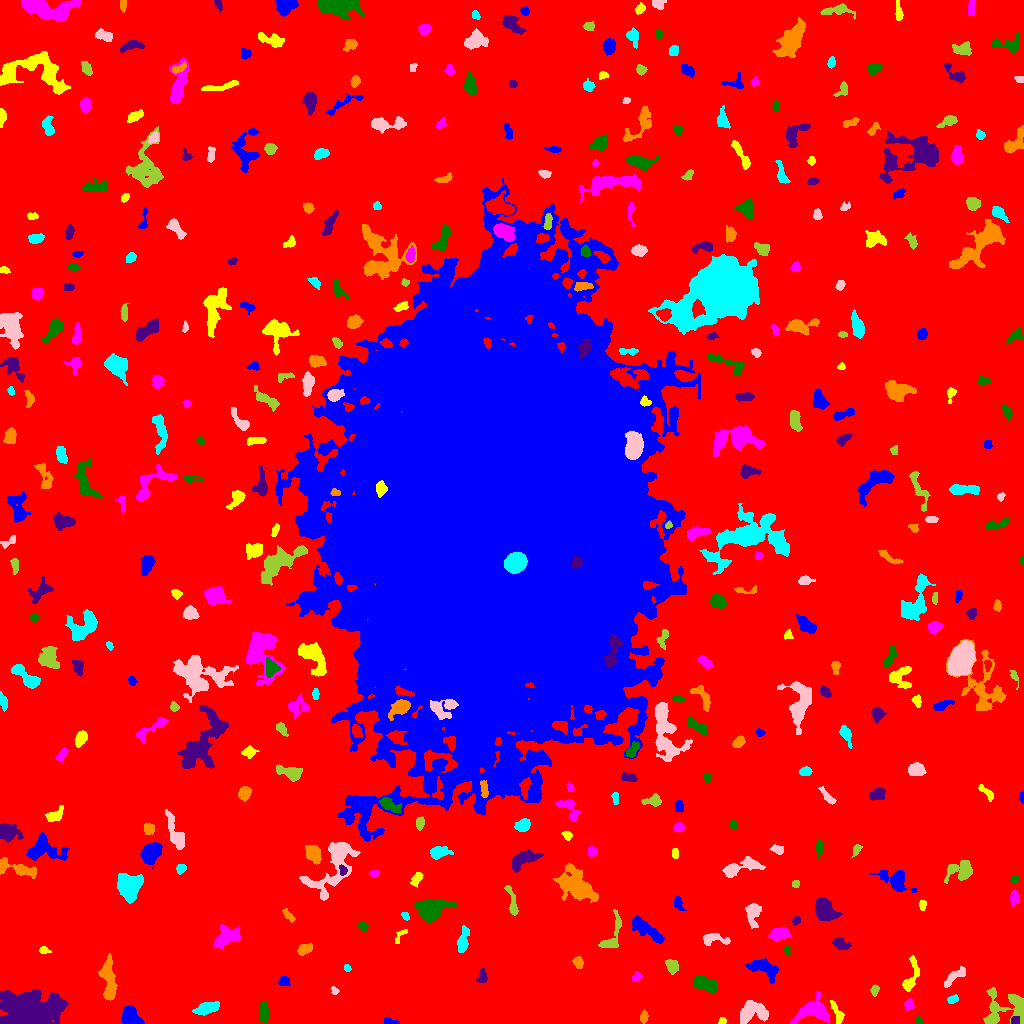

The table this chart was drawn from, first rows:
ID, X, Y, A, B, theta, total_flux, mu_max, mu_median, mu_mean, R_fwhm, R_e, R10, R90, x_start, x_end, y_start, y_end, area, greylevel
0, 521.9, 520.8, 313.2, 306.4, -0.4479, 1708752, 16.0, 2.0, 2.139, 43.56, 233.1, 87.72, 376.1, 0, 1023, 0, 1023, 798722, 2.139
1, 389, 1.887, 4.08, 1.443, -0.1368, 238.0, 6.0, 3.0, 2.938, 3.785, 2.764, 0.9772, 4.334, 384, 399, 0, 6, 81, 7.938
2, 722.3, 2.661, 1.816, 1.646, 0.6368, 124.0, 5.0, 2.0, 2.385, 2.821, 2.185, 0.7979, 3.385, 718, 726, 0, 6, 52, 7.385
3, 813.4, 13.98, 8.173, 5.989, 0.2571, 1562, 8.0, 3.0, 2.877, 7.442, 6.956, 2.523, 11.07, 790, 829, 0, 32, 543, 7.877
4, 918, 2.492, 1.843, 1.578, -1.168, 254.0, 10.0, 4.0, 4.792, 2.821, 2.034, 0.7979, 3.385, 915, 922, 0, 7, 53, 9.792
5, 1014, 2.964, 2.148, 1.858, 0.6098, 138.0, 5.0, 2.0, 2.0, 2.459, 2.394, 0.7979, 3.909, 1011, 1019, 0, 7, 69, 10.0
6, 643.8, 6.946, 2.84, 1.836, 1.415, 223.0, 5.0, 2.0, 2.451, 3.7, 2.932, 1.128, 4.514, 640, 648, 0, 14, 91, 7.451
7, 207.7, 15.66, 6.456, 2.461, 0.3045, 835.0, 8.0, 3.0, 3.151, 6.103, 5.078, 2.034, 7.756, 192, 219, 8, 22, 265, 8.151
8, 751.8, 11.7, 7.515, 5.12, 0.241, 1406, 7.0, 3.0, 3.07, 7.442, 6.747, 2.706, 10.39, 740, 768, 0, 23, 458, 8.07
9, 1002, 14.94, 12.55, 9.103, 0.3913, 2362, 9.0, 3.0, 3.474, 7.069, 8.078, 2.932, 13.16, 983, 1023, 0, 36, 680, 7.474
10, 351.9, 12.66, 6.665, 5.799, 0.6568, 24643, 94.0, 17.0, 25.94, 7.999, 7.464, 2.932, 12.85, 326, 367, 0, 29, 950, 29.94
11, 130.2, 6.338, 5.029, 3.6, -0.776, 1605, 12.0, 5.0, 5.262, 6.91, 5.262, 2.111, 7.999, 121, 144, 0, 18, 305, 11.26
12, 837.1, 10.07, 6.768, 2.099, -1.182, 531.0, 6.0, 3.0, 3.298, 6.103, 4.222, 1.784, 6.358, 830, 844, 0, 23, 161, 9.298
13, 908.9, 19.08, 3.002, 2.416, 1.065, 277.0, 5.0, 3.0, 2.856, 4.26, 3.29, 1.262, 4.983, 904, 914, 13, 25, 97, 6.856
14, 263.8, 11.72, 5.046, 2.179, -1.514, 373.0, 5.0, 2.0, 2.119, 4.886, 4.297, 1.596, 6.333, 259, 268, 1, 21, 176, 8.119
15, 29.5, 9.767, 11.78, 7.627, 0.0149, 20424, 50.0, 5.0, 10.8, 9.305, 9.219, 3.656, 18.42, 0, 68, 0, 34, 1891, 15.8
16, 108.5, 42.65, 11.92, 3.022, -1.498, 1442, 9.0, 3.0, 3.055, 4.618, 6.747, 2.394, 10.3, 98, 117, 23, 70, 472, 8.055
17, 952.3, 23.89, 2.706, 1.766, 0.3797, 228.0, 7.0, 2.0, 2.682, 2.877, 2.764, 0.9772, 4.37, 947, 958, 20, 29, 85, 8.682
18, 334.6, 32.77, 2.091, 1.833, -0.9109, 150.0, 6.0, 3.0, 2.632, 3.09, 2.394, 0.7979, 3.656, 331, 339, 29, 37, 57, 7.632
19, 874.8, 33.47, 2.768, 1.838, 1.331, 154.0, 4.0, 2.0, 1.901, 4.068, 2.764, 0.9772, 4.334, 870, 879, 27, 39, 81, 6.901
20, 177.7, 33.01, 2.162, 1.649, 1.177, 152.0, 6.0, 2.0, 2.492, 2.821, 2.326, 0.7979, 3.742, 174, 181, 29, 38, 61, 7.492
21, 283.8, 42.47, 2.422, 2.326, 0.06003, 320.0, 7.0, 3.0, 3.048, 3.385, 2.932, 1.128, 4.754, 278, 290, 38, 47, 105, 8.048
22, 911, 47.29, 10.67, 3.068, 1.332, 542.0, 5.0, 2.0, 2.0, 4.787, 4.983, 1.871, 8.098, 902, 919, 32, 68, 271, 7.0
23, 636.5, 45.96, 2.637, 1.966, 0.4634, 223.0, 5.0, 3.0, 2.655, 3.742, 2.821, 1.128, 4.37, 632, 642, 42, 52, 84, 7.655
24, 703.5, 39.95, 6.248, 2.91, -0.3891, 1086, 9.0, 3.0, 3.481, 5.352, 5.171, 2.034, 8.368, 693, 717, 31, 48, 312, 8.481
25, 482.3, 46.23, 3.449, 2.175, 1.452, 229.0, 4.0, 2.0, 1.941, 4.72, 3.29, 1.262, 5.293, 476, 487, 41, 55, 118, 6.941
26, 578.4, 61.02, 2.841, 2.215, -1.202, 362.0, 7.0, 3.0, 3.261, 3.989, 3.192, 1.262, 4.983, 572, 583, 55, 67, 111, 8.261
27, 347.2, 55.25, 1.759, 1.417, -0.8747, 153.0, 9.0, 3.0, 3.06, 1.784, 1.954, 0.5642, 3.192, 344, 351, 52, 59, 50, 9.06
28, 954.4, 46.93, 7.803, 2.223, 0.6748, 349.0, 4.0, 2.0, 1.67, 6.129, 4.72, 1.784, 7.181, 944, 965, 36, 57, 209, 6.67
29, 671.9, 57.73, 3.648, 2.716, -1.042, 758.0, 8.0, 5.0, 4.737, 5.863, 4.029, 1.693, 6.155, 665, 678, 49, 64, 160, 8.738
30, 84.39, 70.93, 4.05, 3.23, 1.078, 1013, 10.0, 4.0, 4.169, 5.836, 4.618, 1.871, 7.269, 77, 93, 61, 79, 243, 9.169
31, 763.1, 55.76, 7.959, 3.885, -0.4492, 1517, 9.0, 3.0, 3.87, 6.555, 6.18, 2.459, 9.885, 745, 778, 40, 65, 392, 7.87
32, 43.64, 73.41, 2.241, 1.808, -0.09126, 121.0, 3.0, 2.0, 1.658, 3.478, 2.523, 1.128, 3.989, 39, 51, 70, 77, 73, 7.658
33, 226.7, 86.62, 6.63, 4.357, 0.4635, 654.0, 6.0, 2.0, 1.686, 6.283, 5.726, 2.257, 8.649, 213, 240, 75, 99, 388, 7.686
34, 786.9, 73.08, 2.402, 1.537, -1.462, 163.0, 5.0, 3.0, 2.672, 3.29, 2.394, 0.9772, 3.7, 783, 790, 68, 78, 61, 8.672
35, 840.2, 79.32, 4.015, 2.611, -0.445, 415.0, 6.0, 2.0, 2.399, 4.787, 3.949, 1.493, 6.308, 832, 851, 74, 86, 173, 7.399
36, 304.4, 74.64, 3.697, 2.511, 0.4989, 351.0, 5.0, 2.0, 2.356, 4.618, 3.909, 1.596, 5.89, 297, 312, 68, 80, 149, 7.356
37, 463.1, 82.79, 6.929, 2.417, 1.376, 717.0, 7.0, 3.0, 3.104, 4.886, 5.015, 1.954, 7.736, 457, 469, 71, 98, 231, 7.104
38, 714.6, 84.77, 7.243, 2.686, -0.09366, 794.0, 8.0, 3.0, 3.693, 5.781, 4.549, 1.784, 7.225, 703, 730, 78, 90, 215, 8.693
39, 612.4, 86.91, 11.12, 3.911, 1.229, 707.0, 5.0, 2.0, 2.318, 6.383, 5.232, 2.111, 8.176, 598, 621, 76, 114, 305, 7.318
40, 268.5, 91.08, 3.433, 2.743, -1.141, 449.0, 5.0, 3.0, 3.162, 5.642, 4.029, 1.596, 5.944, 263, 274, 84, 99, 142, 8.162
41, 648.2, 92.27, 10.09, 3.156, -0.6049, 899.0, 5.0, 2.0, 2.171, 6.676, 6.103, 2.326, 10.05, 631, 664, 80, 108, 414, 7.171
42, 399.3, 85.22, 5.123, 1.56, 1.027, 105.0, 4.0, 1.0, 1.167, 2.585, 2.257, 0.7979, 4.146, 395, 407, 80, 94, 90, 7.167
43, 779.4, 89.44, 5.19, 2.932, 0.2782, 618.0, 7.0, 3.0, 2.711, 4.514, 4.754, 1.784, 7.356, 768, 791, 83, 96, 228, 7.711
44, 362.9, 97.06, 2.562, 1.909, -0.4572, 212.0, 5.0, 3.0, 2.684, 3.7, 2.821, 1.128, 4.297, 358, 369, 93, 101, 79, 7.684
45, 796.2, 102.6, 2.097, 1.746, 0.855, 126.0, 4.0, 2.0, 1.853, 3.385, 2.394, 0.9772, 3.949, 792, 800, 98, 107, 68, 7.853
46, 288.1, 108.6, 4.687, 1.651, -0.8242, 161.0, 4.0, 1.0, 1.578, 3.909, 3.09, 1.128, 4.918, 282, 295, 101, 115, 102, 6.578
47, 405.2, 107.6, 2.217, 1.476, -1.029, 148.0, 5.0, 2.5, 2.467, 3.09, 2.257, 0.7979, 3.568, 401, 409, 103, 111, 60, 8.467
48, 753, 110.6, 5.969, 3.216, 1.524, 1084, 9.0, 3.0, 4.0, 5.726, 4.918, 1.954, 8.019, 745, 761, 95, 120, 271, 9.0
49, 512.4, 120.2, 9.187, 1.671, -1.356, 198.0, 4.0, 1.0, 1.026, 3.827, 3.613, 1.382, 6.103, 504, 518, 108, 138, 193, 7.026
50, 906.4, 101.5, 10.98, 3.847, -0.1517, 1006, 6.0, 2.0, 2.586, 7.047, 5.809, 2.257, 9.508, 885, 923, 91, 116, 389, 7.586
51, 677.7, 120.1, 3.579, 2.142, -1.239, 210.0, 5.0, 2.0, 1.81, 2.985, 3.192, 1.128, 5.323, 674, 686, 113, 128, 116, 6.81
52, 922.6, 118.9, 2.56, 1.669, 1.523, 138.0, 4.0, 2.0, 1.917, 3.742, 2.523, 0.9772, 4.107, 919, 926, 113, 123, 72, 6.917
53, 1014, 125.6, 3.563, 1.968, 1.518, 298.0, 5.0, 2.0, 2.463, 4.029, 3.338, 1.262, 5.323, 1010, 1018, 117, 134, 121, 7.463
54, 430.9, 113.5, 7.158, 4.638, 0.3132, 5063, 29.0, 6.0, 8.552, 5.997, 6.383, 2.394, 11.16, 414, 457, 101, 124, 592, 12.55
55, 825, 113.1, 6.425, 4.337, -0.7972, 2514, 11.0, 6.0, 5.888, 8.667, 6.723, 2.821, 10.14, 815, 842, 103, 126, 427, 9.888
56, 577, 136.7, 8.955, 5.221, -0.6129, 6893, 33.0, 5.0, 7.815, 6.18, 7.181, 2.646, 13.53, 553, 598, 121, 160, 882, 11.82
57, 129.5, 136.6, 6.628, 5.536, 1.509, 3442, 12.0, 6.0, 6.039, 9.821, 7.548, 3.141, 11.59, 117, 143, 120, 150, 570, 10.04
58, 334.3, 158.9, 18.4, 8.435, 0.9467, 3603, 10.0, 3.0, 3.625, 9.591, 9.458, 3.613, 15.35, 299, 360, 123, 181, 994, 8.625
59, 795.5, 139.5, 1.819, 1.539, 0.0, 68.0, 3.0, 1.0, 1.193, 2.523, 2.111, 0.7979, 3.432, 792, 799, 136, 143, 57, 7.193
... 374 more rows
